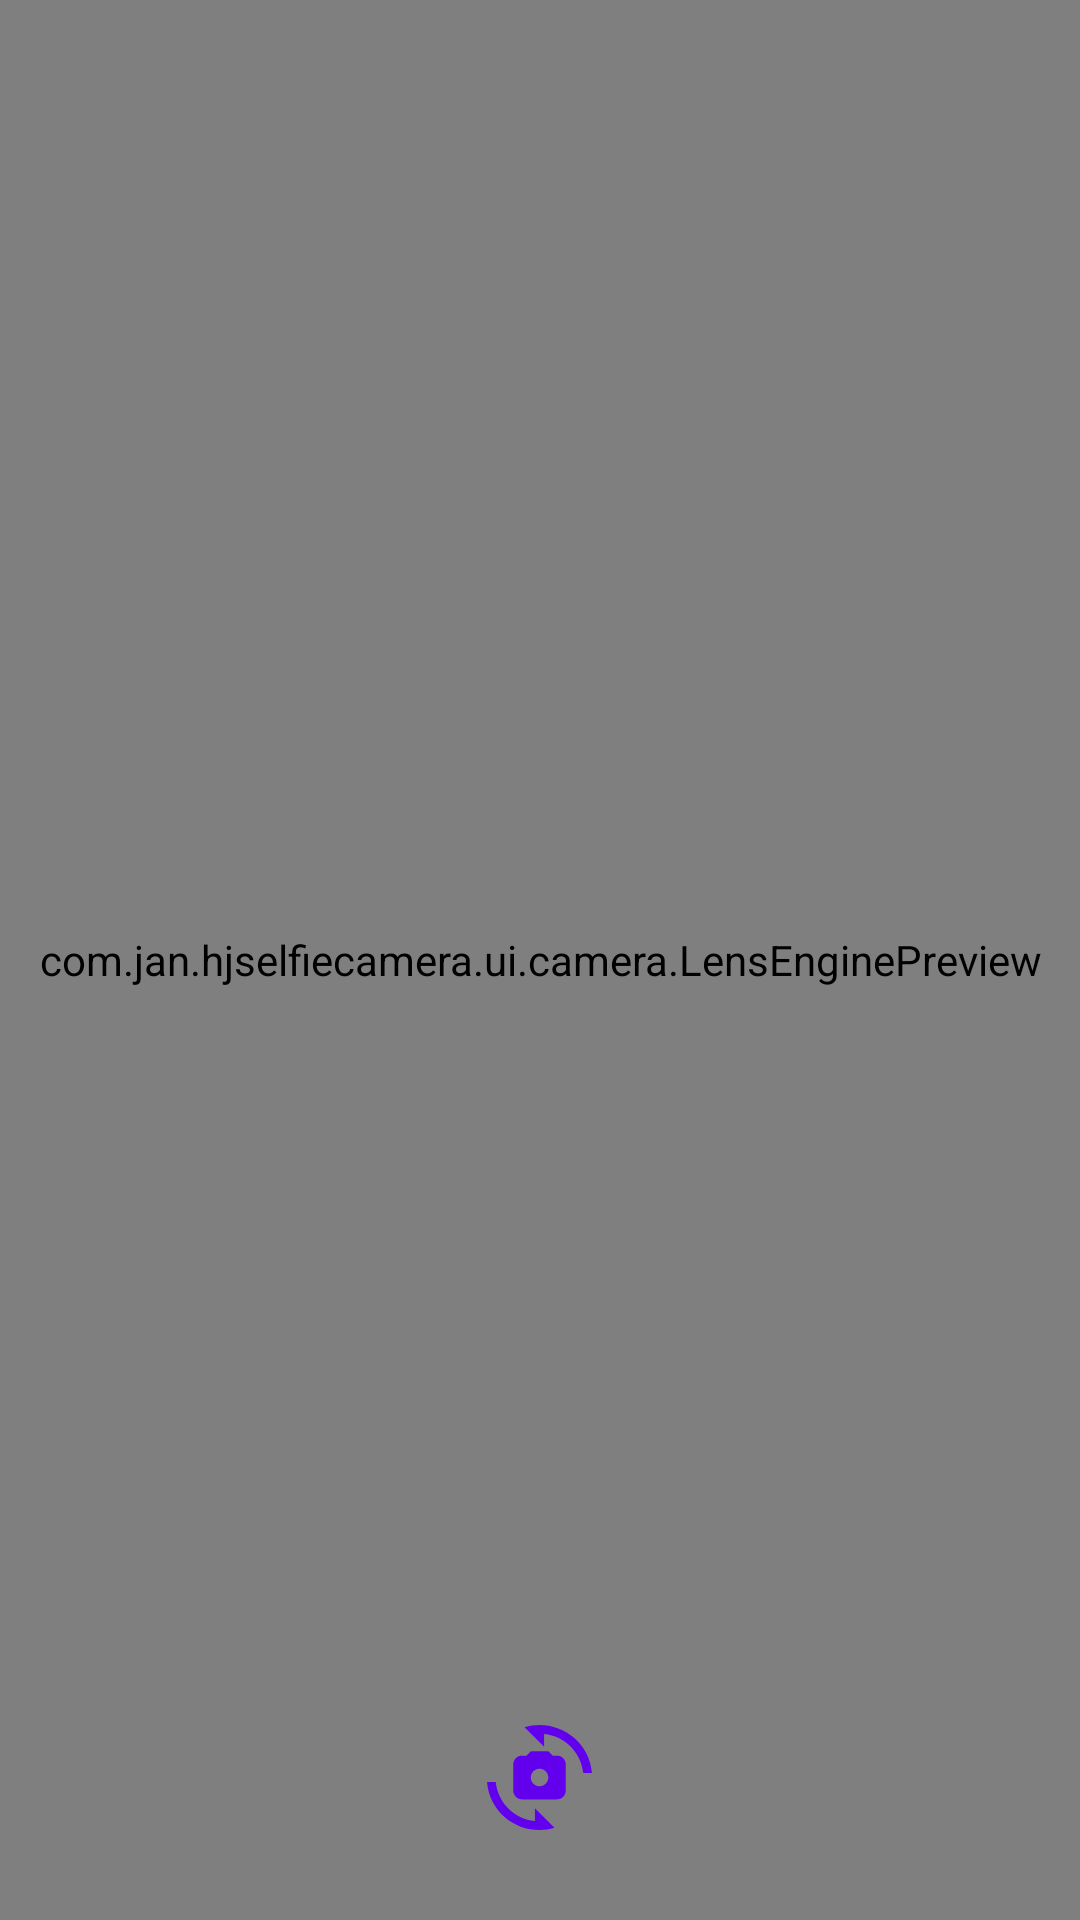

Produce the Android XML layout that renders to this screen, including the resource entries it uses.
<!-- AndroidManifest.xml: application theme Theme.HJSelfieCamera -->
<!-- res/layout/activity_live_face_camera.xml -->
<?xml version="1.0" encoding="utf-8"?>
<RelativeLayout xmlns:android="http://schemas.android.com/apk/res/android"
    xmlns:tools="http://schemas.android.com/tools"
    android:layout_width="match_parent"
    android:layout_height="match_parent"
    tools:context=".ui.face.LiveFaceCameraActivity">

    <com.jan.hjselfiecamera.ui.camera.LensEnginePreview
        android:id="@+id/lensPreview"
        android:layout_width="match_parent"
        android:layout_height="match_parent">

        <com.jan.hjselfiecamera.ui.overlay.GraphicOverlay
            android:id="@+id/faceOverlay"
            android:layout_width="match_parent"
            android:layout_height="match_parent" />

    </com.jan.hjselfiecamera.ui.camera.LensEnginePreview>

    <com.google.android.material.button.MaterialButton
        android:id="@+id/cameraSwitchButton"
        android:layout_width="35dp"
        android:layout_height="35dp"
        android:layout_alignParentBottom="true"
        android:layout_centerHorizontal="true"
        android:layout_marginBottom="30dp"
        android:background="@drawable/ic_cameraswitch" />

    <com.google.android.material.button.MaterialButton
        android:id="@+id/cameraRestartButton"
        android:layout_width="35dp"
        android:layout_height="35dp"
        android:layout_alignParentBottom="true"
        android:layout_alignParentEnd="true"
        android:layout_marginBottom="30dp"
        android:layout_marginEnd="20dp"
        android:background="@drawable/ic_restart_camera" />

</RelativeLayout>
<!-- resources referenced by this layout -->
<resources>
  <!-- drawable ic_cameraswitch (drawable) -->
  <vector xmlns:android="http://schemas.android.com/apk/res/android"
      android:width="24dp"
      android:height="24dp"
      android:viewportWidth="24"
      android:viewportHeight="24">
      <path
          android:fillColor="#FF000000"
          android:pathData="M16,7h-1l-1,-1h-4L9,7H8C6.9,7 6,7.9 6,9v6c0,1.1 0.9,2 2,2h8c1.1,0 2,-0.9 2,-2V9C18,7.9 17.1,7 16,7zM12,14c-1.1,0 -2,-0.9 -2,-2c0,-1.1 0.9,-2 2,-2s2,0.9 2,2C14,13.1 13.1,14 12,14z" />
      <path
          android:fillColor="#FF000000"
          android:pathData="M8.57,0.51l4.48,4.48V2.04c4.72,0.47 8.48,4.23 8.95,8.95c0,0 2,0 2,0C23.34,3.02 15.49,-1.59 8.57,0.51z" />
      <path
          android:fillColor="#FF000000"
          android:pathData="M10.95,21.96C6.23,21.49 2.47,17.73 2,13.01c0,0 -2,0 -2,0c0.66,7.97 8.51,12.58 15.43,10.48l-4.48,-4.48V21.96z" />
  </vector>
  <style name="Theme.HJSelfieCamera" parent="Theme.MaterialComponents.DayNight.DarkActionBar">
          
          <item name="colorPrimary">@color/purple_500</item>
          <item name="colorPrimaryVariant">@color/purple_700</item>
          <item name="colorOnPrimary">@color/white</item>
          
          <item name="colorSecondary">@color/teal_200</item>
          <item name="colorSecondaryVariant">@color/teal_700</item>
          <item name="colorOnSecondary">@color/black</item>
          
          <item name="android:statusBarColor" tools:targetApi="l">?attr/colorPrimaryVariant</item>
          
      </style>
  <!-- not gathered from this repository: default colours our renderer supplied (Android Studio template values) -->
  <color name="purple_500">#FF6200EE</color>
  <color name="purple_700">#FF3700B3</color>
  <color name="teal_200">#FF03DAC5</color>
  <color name="teal_700">#FF018786</color>
  <color name="black">#FF000000</color>
  <color name="white">#FFFFFFFF</color>
</resources>
